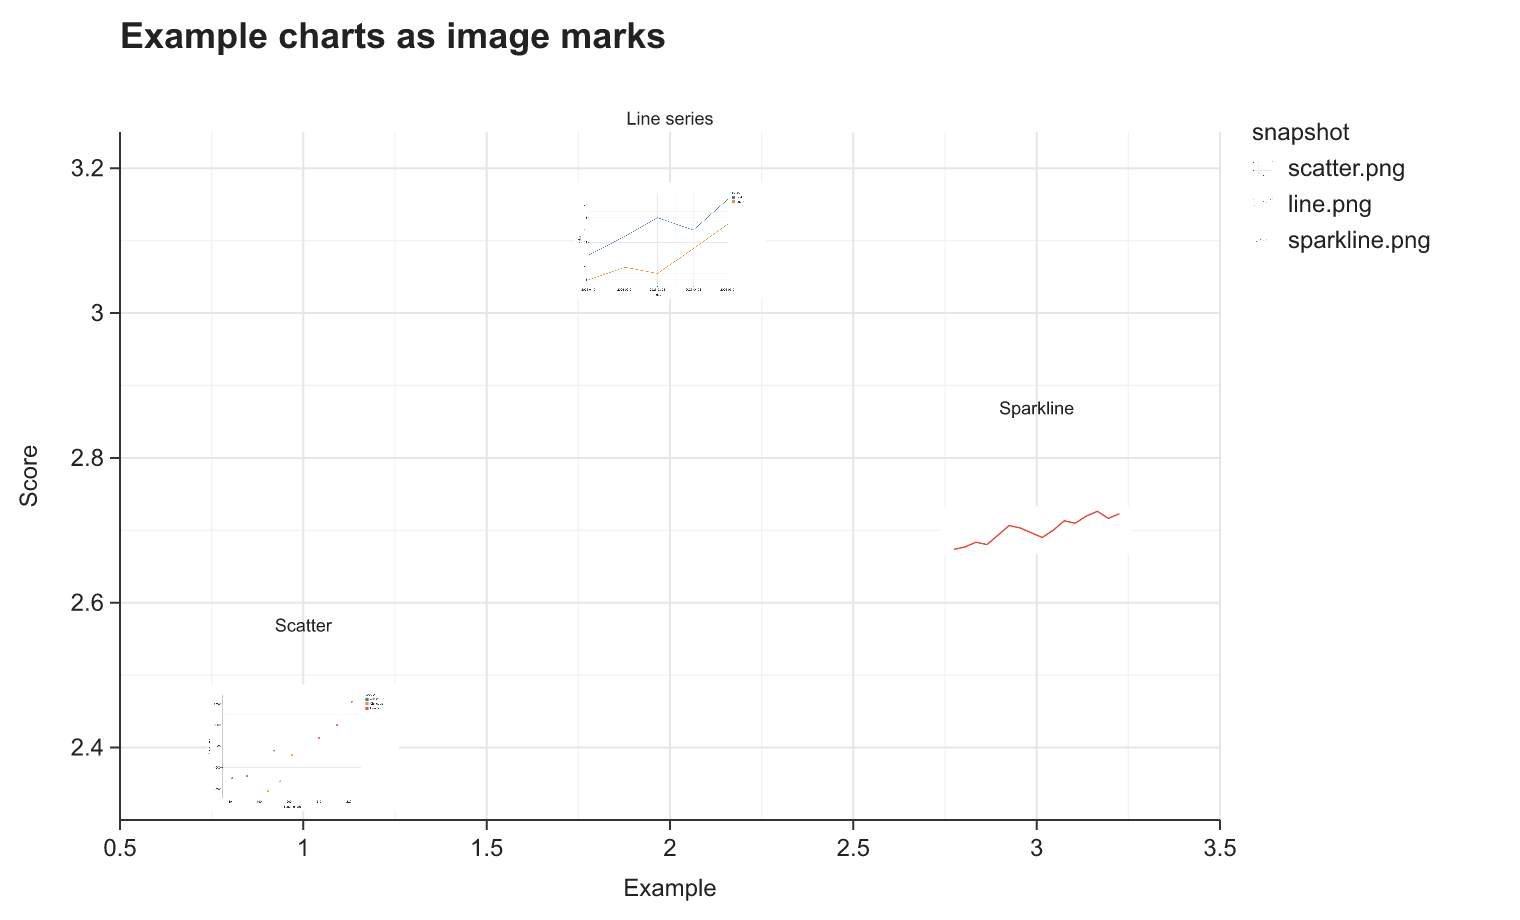

The data file committed next to this chart (first rows):
name, index, score, snapshot
Scatter, 1, 2.4, scatter.png
Line series, 2, 3.1, line.png
Sparkline, 3, 2.7, sparkline.png
